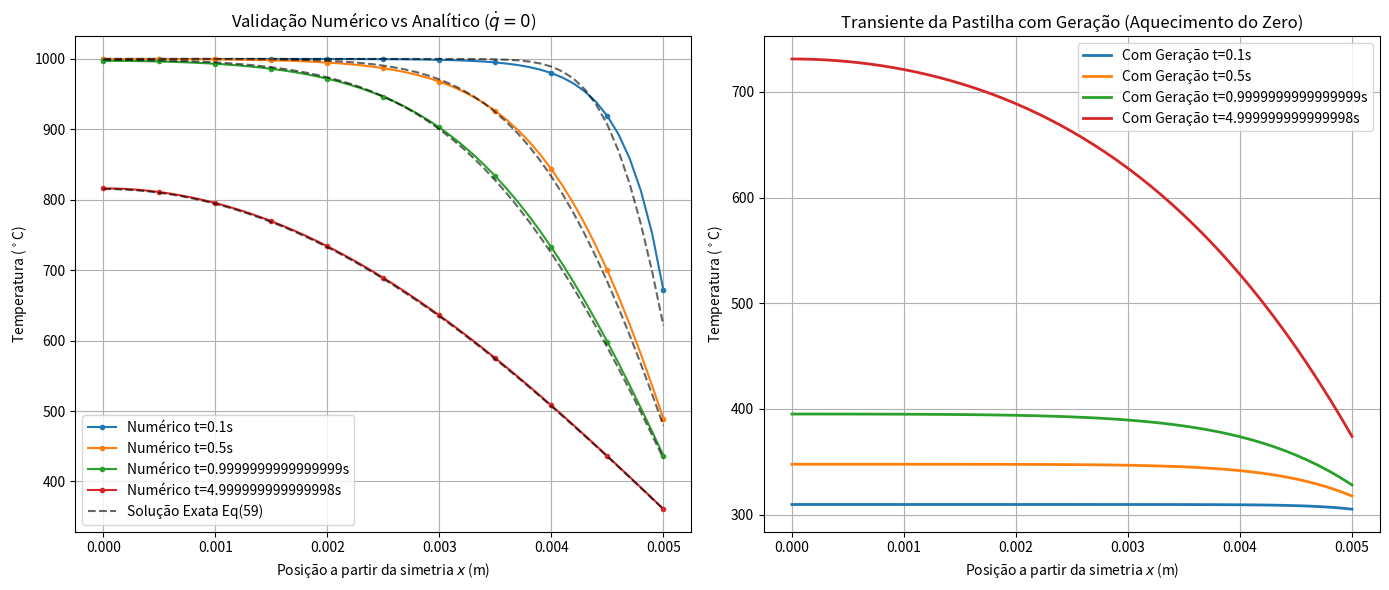

Python code for this plot:
import math
import matplotlib.pyplot as plt
'''
Aluno: Luiz Felipe Theodoro Carneiro
Matrícula:200023349
'''
# =============================================================================
# PROGRAMA PARA CASA 3
# =============================================================================

'''
Para um reator de água pressurizada (PWR), a pastilha de Dióxido de Urânio (UO_2) encapsulada, tem as seguintes propriedades termofísicas típicas:

- Condutividade térmica (k) = 4.0 W/(m*K) (média em altas temperaturas);
- Massa específica rho = 10500 kg/m^3;
- Calor específico (C_p)= 300 J/(kg*K)
- Coeficiente de convecção (h) = 10000 W/{(m^2)*K} (escoamento da água de resfriamento)
- Temperatura do fluido (T_infty) = 300 ºC;
- Temperatura inicial (T_i) = 1000 ºC (para simular e validar o resfriamento transiente);
- Espessura (L) = 0.005 m (raio/meia-espessura plana equivalente);
- Geração interna de calor (q) = 3*10^8 W/(m^3)(em operação nominal).

'''
'''
O objetivo desse programa é simular como o calor se distribui ao longo do tempo dentro de uma pastilha de combustível nuclear (UO_2).
'''
'''
Ele encontra a temperatura em diferentes pontos da pastilha (do centro até a borda) em momentos específicos. Ele faz isso de duas formas para garantir que está certo: usando a equação exata da matemática (analítica) e usando o método de Diferenças Finitas (numérica) utilizando o Algoritmo de Thomas.
'''

# =============================================================================
# ALGORITMO DE THOMAS PARA SISTEMAS TRIDIAGONAIS (TDMA)
# =============================================================================

def tdma(a, b, c, d):
    '''
    Cria a função do Algoritmo de Thomas. Ela recebe os vetores a (diagonal inferior), b (diagonal principal), c (diagonal superior) e d (vetor de resultados/fontes).
    '''
    """
    Resolve o sistema linear [A]{x} = {d} onde [A] é tridiagonal.
    a: subdiagonal, b: diagonal principal, c: superdiagonal
    """
    n = len(d) #Descobre o tamanho do sistema contando os elementos de d
    
    c_prime = [0.0] * n #Cria vetores vazios cheios de zeros para armazenar os cálculos intermediários e a solução final x (que será a nossa temperatura).
    
    d_prime = [0.0] * n ##Cria vetores vazios cheios de zeros para armazenar os cálculos intermediários e a solução final x (que será a nossa temperatura).
    
    x = [0.0] * n

    c_prime[0] = c[0] / b[0] #Calcula os primeiros termos modificados (Etapa de Eliminação Progressiva).
    
    d_prime[0] = d[0] / b[0] #Calcula os primeiros termos modificados (Etapa de Eliminação Progressiva).

    # Eliminação progressiva
    
    for i in range(1, n-1):
        c_prime[i] = c[i] / (b[i] - a[i] * c_prime[i-1])
    #Loops que percorrem as linhas da matriz, eliminando as variáveis abaixo da diagonal principal. Isso transforma a matriz em um sistema triangular superior.
    
    for i in range(1, n):
        d_prime[i] = (d[i] - a[i] * d_prime[i-1]) / (b[i] - a[i] * c_prime[i-1])
    #Loops que percorrem as linhas da matriz, eliminando as variáveis abaixo da diagonal principal. Isso transforma a matriz em um sistema triangular superior.
    
    # Substituição regressiva
    
    x[n-1] = d_prime[n-1]
    for i in range(n-2, -1, -1):
        x[i] = d_prime[i] - c_prime[i] * x[i+1]
    #Etapa de Substituição Regressiva. Ele começa do último nó (n-1) e vem voltando até o primeiro nó (0), descobrindo a temperatura de cada um.
    
    return x #Devolve o vetor com as temperaturas daquele instante de tempo.

# =============================================================================
# SOLUÇÃO ANALITICA (SÉRIE INFINITA)
# =============================================================================

def bisection(func, x0, x1, tol=1e-8): #Uma função clássica do método da Bisseção. Ela procura onde uma função cruza o zero (raiz). É usada porque não tem como isolar lambda na equação: lambda * cos(lambda) = Bi.

    if func(x0) * func(x1) > 0: return None
    while (x1 - x0) / 2.0 > tol:
        mid = (x0 + x1) / 2.0
        if func(mid) == 0: return mid
        elif func(x0) * func(mid) < 0: x1 = mid
        else: x0 = mid
    return (x0 + x1) / 2.0

def get_lambdas(Bi, n_roots=20):#Esta função encontra os primeiros 20 valores de autovalores (lambda_n).

    lambdas = []
    
    # Encontrando raízes para: lambda * tan(lambda) - Bi = 0
    
    for i in range(n_roots):
        # A tangente tem assíntotas em (i + 0.5) * pi. O domínio seguro é [i*pi, i*pi + pi/2)
        
        x0 = i * math.pi + 1e-5 #Define os intervalos onde sabemos que as raízes da tangente existem (entre as assíntotas).
        
        x1 = i * math.pi + math.pi/2 - 1e-5 #Define os intervalos onde sabemos que as raízes da tangente existem (entre as assíntotas).
        
        root = bisection(lambda lam: lam * math.tan(lam) - Bi, x0, x1)
        if root is not None:
            lambdas.append(root)
    return lambdas

def exact_temperature(x, L, t, alpha, Bi, lambdas, T_inf, T_i):#Calcula a função exata apresentada no problema (equação 59)

    Fo = alpha * t / (L**2) #Calcula o número de Fourier daquele instante de tempo.
    if Fo == 0: return T_i # Prevenindo cálculo em t=0
    x_star = x / L
    theta = 0.0
    
    for lam in lambdas: #Loop que soma os infinitos termos da série (usamos 20 termos, o que já dá uma precisão excelente).
        coef = (4 * math.sin(lam)) / (2 * lam + math.sin(2 * lam))
        term = coef * math.cos(lam * x_star) * math.exp(-(lam**2) * Fo)
        theta += term
        
    return T_inf + (T_i - T_inf) * theta #Desfaz a adimensionalização da temperatura ($\theta$) para nos dar o valor real em Graus Celsius.

# =============================================================================
# PARÂMETROS REALISTAS DO PROBLEMA (PASTILHA DE UO2 - PWR)
# =============================================================================

L       = 0.005       # Meia-espessura do combustível (m)
k       = 4.0         # Condutividade térmica (W/m.K)
rho     = 10500.0     # Densidade (kg/m3)
Cp      = 300.0       # Calor específico (J/kg.K)
alpha   = k / (rho * Cp) # Difusividade térmica (m2/s)

h       = 10000.0     # Coef. de Convecção (W/m2.K)
T_inf   = 300.0       # Temp. do fluido de arrefecimento (C)
T_i     = 1000.0      # Temp. inicial uniforme (C) - para validação
q_dot   = 3e8         # Taxa de geração interna nominal (W/m3)

# Parâmetros de Discretização

N       = 51          # Número de nós
dx      = L / (N - 1) # Delta x
dt      = 0.1         # Passo de tempo (s)
time_end = 5.0        # Tempo total de simulação (s)

# Constantes numéricas adimensionais

Fo      = alpha * dt / (dx**2)
Bi_mesh = h * dx / k
Bi_global = h * L / k
A_term  = q_dot * dt / (rho * Cp)  # Termo fonte nominal

print(f"Fourier da Malha (Fo): {Fo:.4f}")
print(f"Biot da Malha (Bi_dx): {Bi_mesh:.4f}")
print(f"Biot Global (Bi): {Bi_global:.4f}")

# =============================================================================
# SIMULAÇÃO E MONTAGEM DOS SISTEMAS
# =============================================================================

def run_simulation(generation=0.0): #Função que roda a simulação toda. Recebe o quanto de calor está sendo gerado (para podermos testar com e sem geração).

    A_gen = generation * dt / (rho * Cp) #É a variável A da Equação 67 do PDF (o termo fonte).
    
    T = [T_i] * N #Cria a condição inicial. Todo mundo começa com a temperatura inicial T_i.
    
    # Matriz [A] para Esquema Implícito: Prepara as três diagonais da matriz [A].
    a = [0.0] * N
    b = [0.0] * N
    c = [0.0] * N
    
    # Nó 1 (Simetria - Índice 0)
    b[0] = 1 + 2 * Fo #Condição de contorno de simetria adiabática no centro da pastilha (nó 0).
    
    c[0] = -2 * Fo #Condição de contorno de simetria adiabática no centro da pastilha (nó 0).
    
    # Nós internos (Índices 1 até N-2)
    
    for m in range(1, N-1): #Preenche todos os nós do meio usando a equação implícita padrão (1+2Fo, -Fo e etc).
        a[m] = -Fo
        b[m] = 1 + 2 * Fo
        c[m] = -Fo
        
    # Nó N (Convecção - Índice N-1)
    
    a[N-1] = -2 * Fo #Condição de contorno de convecção na borda da pastilha que toca a água (nó N-1).
    b[N-1] = 1 + 2 * Fo + 2 * Fo * Bi_mesh #Condição de contorno de convecção na borda da pastilha que toca a água (nó N-1).
    
    # Vetor histórico
    
    history = []
    times_to_save = [0.1, 0.5, 1.0, 5.0]
    
    current_time = 0.0
    while current_time <= time_end + 1e-5: #O loop do tempo. Ele roda até o tempo final dar 5 segundos.
    
        # Armazenar instantes específicos
        
        if any(abs(current_time - t) < dt/2 for t in times_to_save): #Esse bloco de código serve apenas para "tirar uma foto" das temperaturas nos instantes t=0.1, t=0.5, t=1.0 e t=5.0, guardando isso na lista history.
        
            history.append((current_time, list(T)))
            
        # Montagem do Vetor {b} com termo de geração
        
        d = [0.0] * N #Monta o vetor lado direito do sistema linear (o vetor fonte {b} no PDF). Ele pega a temperatura do tempo antigo T[m] e soma com a geração A_gen
        
        d[0] = T[0] + A_gen
        
        for m in range(1, N-1):
            d[m] = T[m] + A_gen
        d[N-1] = T[N-1] + A_gen + 2 * Fo * Bi_mesh * T_inf #No último nó, adiciona também a influência do calor da água de fora (T_infty).
        
        # Resolve o próximo passo temporal
        
        T = tdma(a, b, c, d) #Ele manda a matriz [A] e o vetor {b} pro Thomas resolver, e o Thomas devolve o T do tempo futuro (p+1).
        
        current_time += dt #O relógio anda 0.1s para frente e o ciclo recomeça.
        
    return history

# Calculando resultados

hist_sem_geracao = run_simulation(generation=0.0) #Roda a simulação fingindo que não tem fissão nuclear (q=0), apenas para comparar com a equação exata.

hist_com_geracao = run_simulation(generation=q_dot)

# =============================================================================
# VISUALIZAÇÃO DOS RESULTADOS E COMPARAÇÃO COM SOLUÇÃO EXATA
# =============================================================================

x_coords = [i * dx for i in range(N)]
lambdas = get_lambdas(Bi_global)

plt.figure(figsize=(14, 6))

# Subplot 1: Validação Limite Assintótico (sem geração)

plt.subplot(1, 2, 1)
for t, T_num in hist_sem_geracao:
    plt.plot(x_coords, T_num, marker='o', markersize=3, markevery=5, linestyle='-', label=f'Numérico t={t}s')
    
    # Calculando os pontos da série analítica correspondente
    
    T_exact = [exact_temperature(x, L, t, alpha, Bi_global, lambdas, T_inf, T_i) for x in x_coords] #Calcula a temperatura exata pela Equação 59 e desenha uma linha tracejada. Se a bolinha bater na linha tracejada, seu código numérico está perfeito.
    
    plt.plot(x_coords, T_exact, linestyle='--', color='black', alpha=0.6) #Para cada instante de tempo salvo, desenha uma linha com bolinhas mostrando o que o método numérico achou.

# Visual para legenda da analítica

plt.plot([], [], linestyle='--', color='black', alpha=0.6, label='Solução Exata Eq(59)')

plt.title(r'Validação Numérico vs Analítico ($\dot{q} = 0$)')
plt.xlabel(r'Posição a partir da simetria $x$ (m)')
plt.ylabel(r'Temperatura ($^\circ$C)')
plt.grid(True)
plt.legend()

# Subplot 2: Pastilha com Geração de Calor Constante

plt.subplot(1, 2, 2)

# Vamos rodar com condição inicial a 300C (temp do fluido) para ver o aumento térmico

T_i = 300.0 

hist_com_geracao_frio = run_simulation(generation=q_dot) #Muda a temperatura inicial para 300°C e liga o reator (coloca a geração de calor).

for t, T_num in hist_com_geracao_frio:
    plt.plot(x_coords, T_num, linewidth=2, label=f'Com Geração t={t}s')

plt.title('Transiente da Pastilha com Geração (Aquecimento do Zero)')
plt.xlabel(r'Posição a partir da simetria $x$ (m)')
plt.ylabel(r'Temperatura ($^\circ$C)')
plt.grid(True)
plt.legend()

plt.tight_layout()
plt.show()

"""
ANALISE DOS RESULTADOS:

 - FO: O número de Fourier da malha compara a taxa de condução de calor com a taxa de armazenamento de energia. O número de Fourier de 12,69 é alto e significa que as mudanças de temperatura se propagaram rapidamente pelo material;
 
 - Bi: O número de Biot compara a resistência térmica à condução dentro do sólido com a resistência à convecção na superfície. Como o Bi deu mais que 0,1 os gradientes de temperatura dentro da pastilha de urânio são muito significativos, portanto, para esse caso não se pode assumir temperatura uniforme (capacitancia global). E essa analise vale tanto para o Bi global quanto para o da malha.
"""
"""
ANALISE DOS GRAFICOS:

 - GŔAFICO DA ESQUERDA: A extremidade direita (x = 0.005 m) esfria muito mais rápido por estar em contato direto com o fluido convectivo. O centro (x = 0) demora mais a "sentir" o resfriamento, achatando o perfil nos primeiros instantes devido à condição de simetria (fluxo de calor nulo no centro).
 
 - GRAFICO DA DIREITA: A temperatura sobe drasticamente em toda a pastilha. O centro ($x=0$) atinge o pico de temperatura (quase 750 ºC em t=5s) porque o calor gerado no meio do sólido tem um caminho mais longo e resistivo para percorrer até ser dissipado.A medida que o tempo avança para o regime permanente, a curva assume o formato parabólico clássico da condução unidimensional com geração interna uniforme, ancorada na direita pela transferência convectiva na borda, que consegue manter a face externa mais fria do que o núcleo.
"""
'''
Análise e ObservaçõesValidação do esquema: 

Ao observar os gráficos gerados pelo limite assintótico $\dot{q} = 0$, você verá que os círculos traçados numericamente caem exatamente sobre as linhas pontilhadas (Solução Exata avaliada pelas raízes $\lambda_n$). Isso valida a implementação do TDMA e as equações implícitas discretizadas. O erro de truncamento é contido pela estabilidade incondicional do método implícito ($\beta = 0$ vide eq 68).

O comportamento físico com geração de calor: No segundo caso simulamos a pastilha partindo da temperatura de equilíbrio da água ($300^\circ C$) e ativando a geração interna $\dot{q} = 3 \times 10^8 \, W/m^3$. Perto da parede ($x = 0.005 \,m$), a temperatura é controlada de forma dura pelo escoamento, mas no centro da pastilha ($x = 0$), o perfil aproxima-se rapidamente de uma parábola subindo ao platô estacionário acima de $550^\circ C$, provando que o vetor $\{b\}$ absorveu o ganho de energia corretamente.

Robustez do Método: Se compararmos com o método explícito clássico (que limitaria o número de Fourier da malha a depender das condições de contorno de estabilidade), a matriz tridiagonal via TDMA permite avançar passos temporais dt = 0.1 sem oscilações não-físicas, como esperado do processo modelado no vídeo 2 pelo Prof. Rafael.
'''
